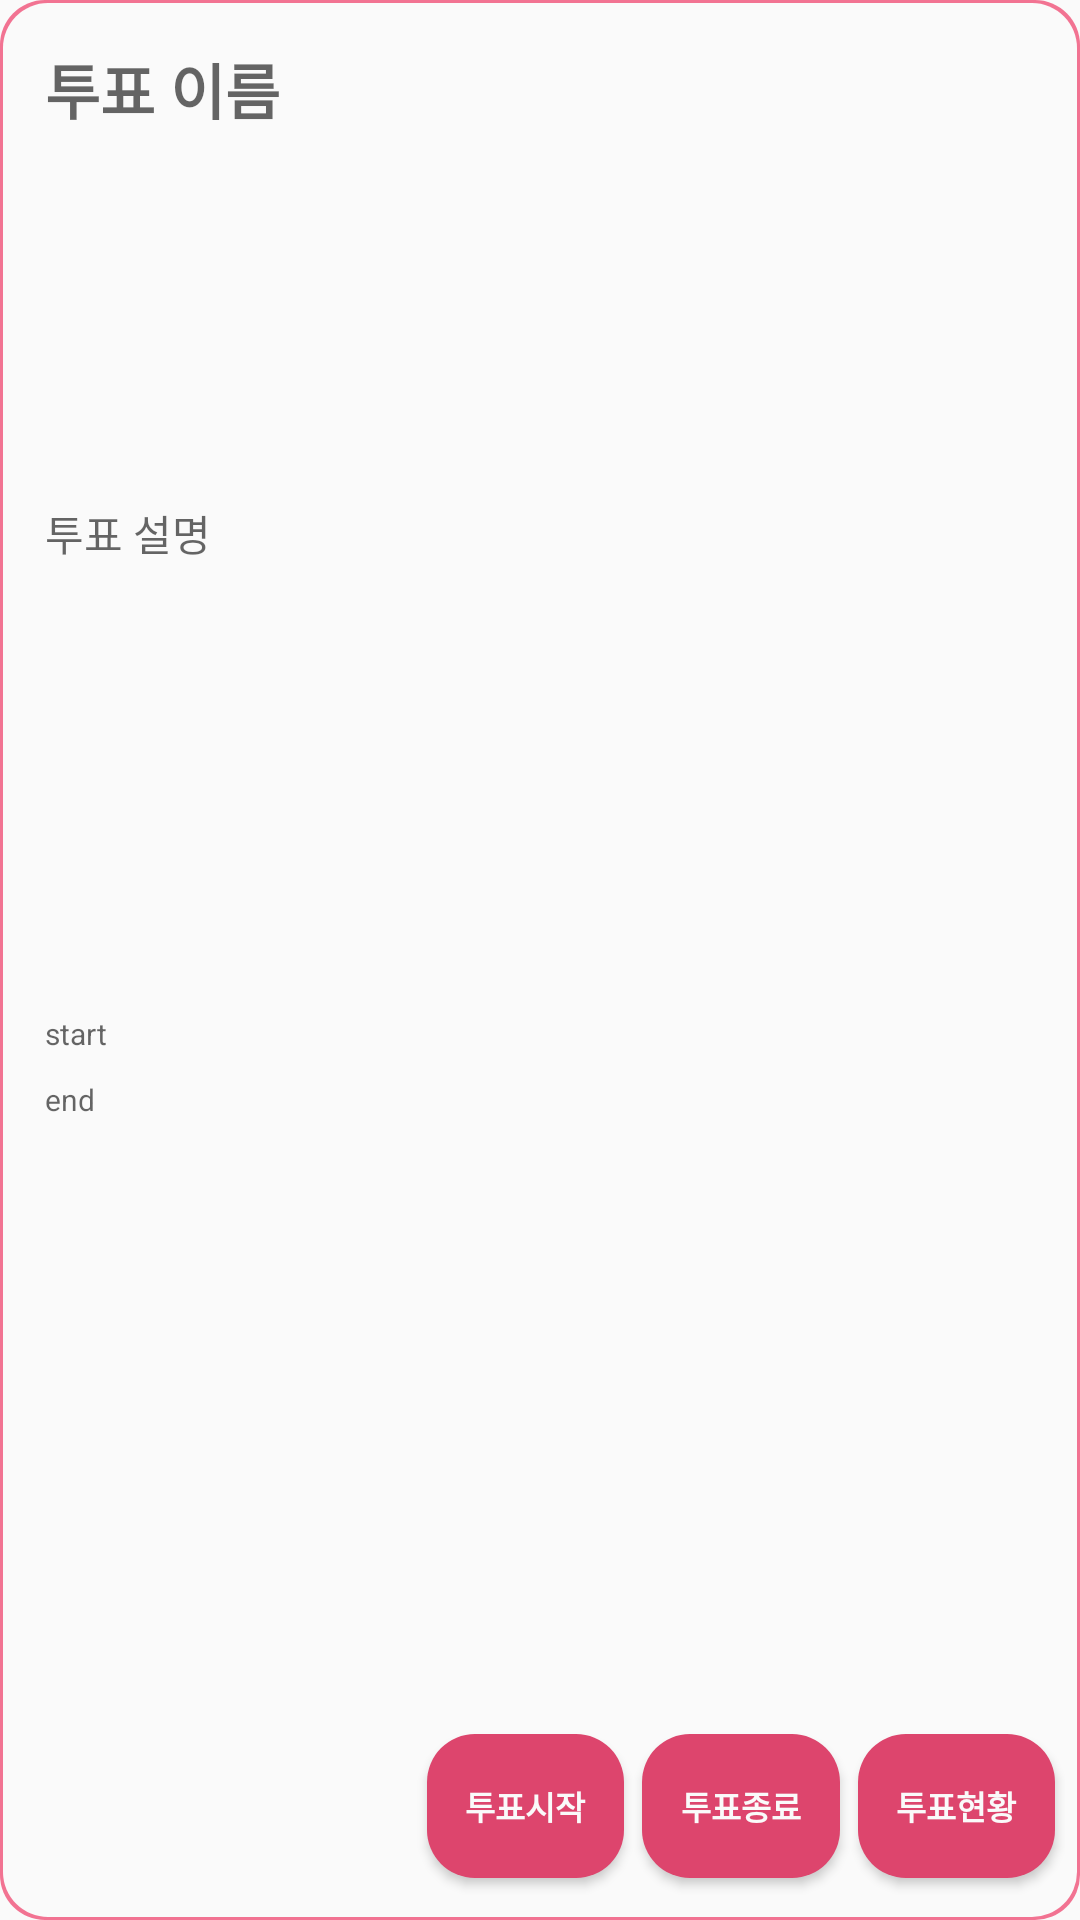

Reconstruct the res/layout file that produces this screen, plus the resources it refers to.
<!-- AndroidManifest.xml: application theme AppTheme.NoActionBar -->
<!-- res/layout/view_vote_admin.xml -->
<?xml version="1.0" encoding="utf-8"?>
<LinearLayout xmlns:android="http://schemas.android.com/apk/res/android"
    xmlns:app="http://schemas.android.com/apk/res-auto"
    xmlns:tools="http://schemas.android.com/tools"
    android:layout_width="match_parent"
    android:layout_height="wrap_content"
    android:layout_margin="8dp"
    android:background="@drawable/border"
    android:orientation="vertical">

    <LinearLayout
        android:layout_width="match_parent"
        android:layout_height="0dp"
        android:layout_margin="5dp"
        android:layout_weight="1"
        android:orientation="horizontal"
        android:paddingLeft="10dp"
        android:paddingTop="10dp">

        <TextView
            android:id="@+id/txtVoteName"
            android:layout_width="0dp"
            android:layout_height="40dp"
            android:layout_weight="3"
            android:hint="투표 이름"
            android:textSize="20sp"
            android:textStyle="bold" />

        <ImageView
            android:id="@+id/imgLock"
            android:layout_width="0dp"
            android:layout_height="20dp"
            android:layout_weight="0.3"
            android:scaleType="centerInside"
            android:visibility="invisible"
            app:srcCompat="@drawable/lock_" />

    </LinearLayout>

    <LinearLayout
        android:layout_width="match_parent"
        android:layout_height="0dp"
        android:layout_margin="5dp"
        android:layout_weight="1"
        android:orientation="horizontal">

        <TextView
            android:id="@+id/txtVoteEx"
            android:layout_width="0dp"
            android:layout_height="match_parent"
            android:layout_weight="1"
            android:hint="투표 설명"
            android:paddingLeft="10dp"
            android:paddingRight="10dp" />

    </LinearLayout>

    <LinearLayout
        android:layout_width="match_parent"
        android:layout_height="0dp"
        android:layout_margin="5dp"
        android:layout_weight="2"
        android:orientation="horizontal"
        android:weightSum="1">

        <LinearLayout
            android:layout_width="0dp"
            android:layout_height="60dp"
            android:layout_marginRight="3dp"
            android:layout_weight="0.4"
            android:orientation="vertical">

            <TextView
                android:id="@+id/txtStart"
                android:layout_width="match_parent"
                android:layout_height="0dp"

                android:layout_weight="1"
                android:gravity="center_vertical"
                android:hint="start"
                android:paddingLeft="10dp"
                android:textSize="10sp" />

            <TextView
                android:id="@+id/txtEnd"
                android:layout_width="match_parent"
                android:layout_height="0dp"
                android:layout_weight="1"
                android:hint="end"
                android:paddingLeft="10dp"
                android:textSize="10sp" />
        </LinearLayout>

        <Button
            android:id="@+id/btnStartVote"
            android:layout_width="0dp"
            android:layout_height="wrap_content"
            android:layout_gravity="bottom"
            android:layout_margin="3dp"
            android:layout_weight="0.2"
            android:background="@drawable/btn_bg"
            android:text="투표시작"
            android:textColor="#FAFAFA"
            android:textSize="11dp"
            android:textStyle="bold" />

        <Button
            android:id="@+id/btnFinishVote"
            android:layout_width="0dp"
            android:layout_height="wrap_content"
            android:layout_gravity="bottom"
            android:layout_margin="3dp"
            android:layout_weight="0.2"
            android:background="@drawable/btn_bg"
            android:text="투표종료"
            android:textColor="#FAFAFA"
            android:textSize="11dp"
            android:textStyle="bold" />

        <Button
            android:id="@+id/btnShowVote"
            android:layout_width="0dp"
            android:layout_height="wrap_content"
            android:layout_gravity="bottom"
            android:layout_margin="3dp"
            android:layout_weight="0.2"
            android:background="@drawable/btn_bg"
            android:text="투표현황"
            android:textColor="#FAFAFA"
            android:textSize="11dp"
            android:textStyle="bold" />

    </LinearLayout>

</LinearLayout>
<!-- resources referenced by this layout -->
<resources>
  <!-- drawable border (drawable) -->
  <?xml version="1.0" encoding="utf-8"?>
  <layer-list xmlns:android="http://schemas.android.com/apk/res/android">
      <item>
          <shape android:shape="rectangle">
              <solid android:color="#f27392"></solid>
              <corners android:radius="15dp"/>
          </shape>
      </item>
      <item android:top="1dp" android:bottom="1dp" android:right="1dp" android:left="1dp">
  
          <shape android:shape="rectangle">
              <solid android:color="#fafafa" />
              <corners android:radius="15dp"/>
          </shape>
  
      </item>
  </layer-list>
  <!-- drawable btn_bg (drawable) -->
  <?xml version="1.0" encoding="utf-8"?>
  <selector xmlns:android="http://schemas.android.com/apk/res/android">
  
      
      <item android:state_pressed="false">
          <shape android:shape="rectangle">
              <corners android:radius="16dp"/>
              <solid android:color="#DD456D"/>
          </shape>
      </item>
  
      
      <item android:state_pressed="true">
          <shape android:shape="rectangle">
              <corners android:radius="16dp"/>
              <solid android:color="#EBABBB"/>
          </shape>
      </item>
  
  </selector>
  <!-- drawable lock_: png bitmap (drawable-v24, 3581 bytes) -->
  <style name="AppTheme.NoActionBar">
          <item name="windowActionBar">false</item>
          <item name="windowNoTitle">true</item>
      </style>
</resources>
